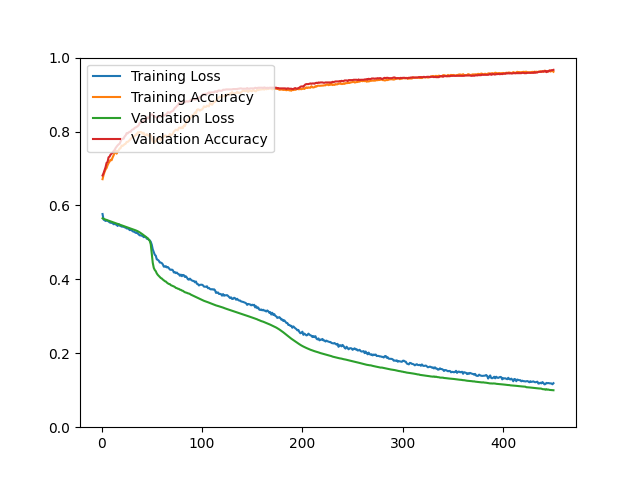

The table this chart was drawn from, first rows:
epoch, loss, acc, val_loss, val_acc
1, 0.5768, 0.6710, 0.5652, 0.6810
2, 0.5615, 0.6823, 0.5639, 0.6873
3, 0.5601, 0.6906, 0.5627, 0.6953
4, 0.5580, 0.6974, 0.5617, 0.7034
5, 0.5590, 0.7011, 0.5607, 0.7151
6, 0.5583, 0.7088, 0.5597, 0.7177
7, 0.5566, 0.7145, 0.5587, 0.7303
8, 0.5543, 0.7187, 0.5578, 0.7321
9, 0.5530, 0.7236, 0.5568, 0.7375
10, 0.5545, 0.7222, 0.5558, 0.7401
11, 0.5522, 0.7296, 0.5549, 0.7428
12, 0.5491, 0.7354, 0.5539, 0.7473
13, 0.5505, 0.7426, 0.5530, 0.7500
14, 0.5485, 0.7488, 0.5520, 0.7554
15, 0.5481, 0.7401, 0.5511, 0.7590
16, 0.5445, 0.7473, 0.5501, 0.7625
17, 0.5497, 0.7481, 0.5491, 0.7652
18, 0.5454, 0.7541, 0.5481, 0.7670
19, 0.5444, 0.7550, 0.5471, 0.7733
20, 0.5428, 0.7618, 0.5462, 0.7796
21, 0.5427, 0.7609, 0.5453, 0.7805
22, 0.5423, 0.7634, 0.5443, 0.7805
23, 0.5407, 0.7658, 0.5433, 0.7867
24, 0.5401, 0.7667, 0.5423, 0.7894
25, 0.5377, 0.7719, 0.5413, 0.7957
26, 0.5376, 0.7716, 0.5404, 0.7948
27, 0.5367, 0.7742, 0.5394, 0.7975
28, 0.5333, 0.7768, 0.5384, 0.7993
29, 0.5336, 0.7804, 0.5374, 0.7993
30, 0.5331, 0.7827, 0.5365, 0.8038
31, 0.5300, 0.7870, 0.5355, 0.8056
32, 0.5292, 0.7859, 0.5346, 0.8065
33, 0.5279, 0.7876, 0.5336, 0.8100
34, 0.5259, 0.7919, 0.5326, 0.8109
35, 0.5268, 0.7903, 0.5315, 0.8127
36, 0.5242, 0.7976, 0.5302, 0.8145
37, 0.5217, 0.7980, 0.5288, 0.8172
38, 0.5191, 0.7965, 0.5271, 0.8235
39, 0.5190, 0.7988, 0.5253, 0.8244
40, 0.5180, 0.7977, 0.5235, 0.8253
41, 0.5172, 0.7937, 0.5215, 0.8271
42, 0.5142, 0.7966, 0.5195, 0.8280
43, 0.5147, 0.7904, 0.5175, 0.8306
44, 0.5151, 0.7901, 0.5152, 0.8333
45, 0.5100, 0.7927, 0.5131, 0.8369
46, 0.5102, 0.7904, 0.5112, 0.8378
47, 0.5073, 0.7877, 0.5076, 0.8360
48, 0.5054, 0.7911, 0.5042, 0.8405
49, 0.5016, 0.7901, 0.4948, 0.8459
50, 0.4938, 0.7812, 0.4696, 0.8468
51, 0.4811, 0.7722, 0.4449, 0.8450
52, 0.4738, 0.7740, 0.4312, 0.8414
53, 0.4666, 0.7715, 0.4254, 0.8405
54, 0.4640, 0.7729, 0.4221, 0.8387
55, 0.4541, 0.7820, 0.4161, 0.8387
56, 0.4528, 0.7797, 0.4122, 0.8396
57, 0.4505, 0.7795, 0.4092, 0.8405
58, 0.4456, 0.7842, 0.4065, 0.8405
59, 0.4453, 0.7759, 0.4037, 0.8414
60, 0.4440, 0.7805, 0.4023, 0.8432
... 390 more rows
